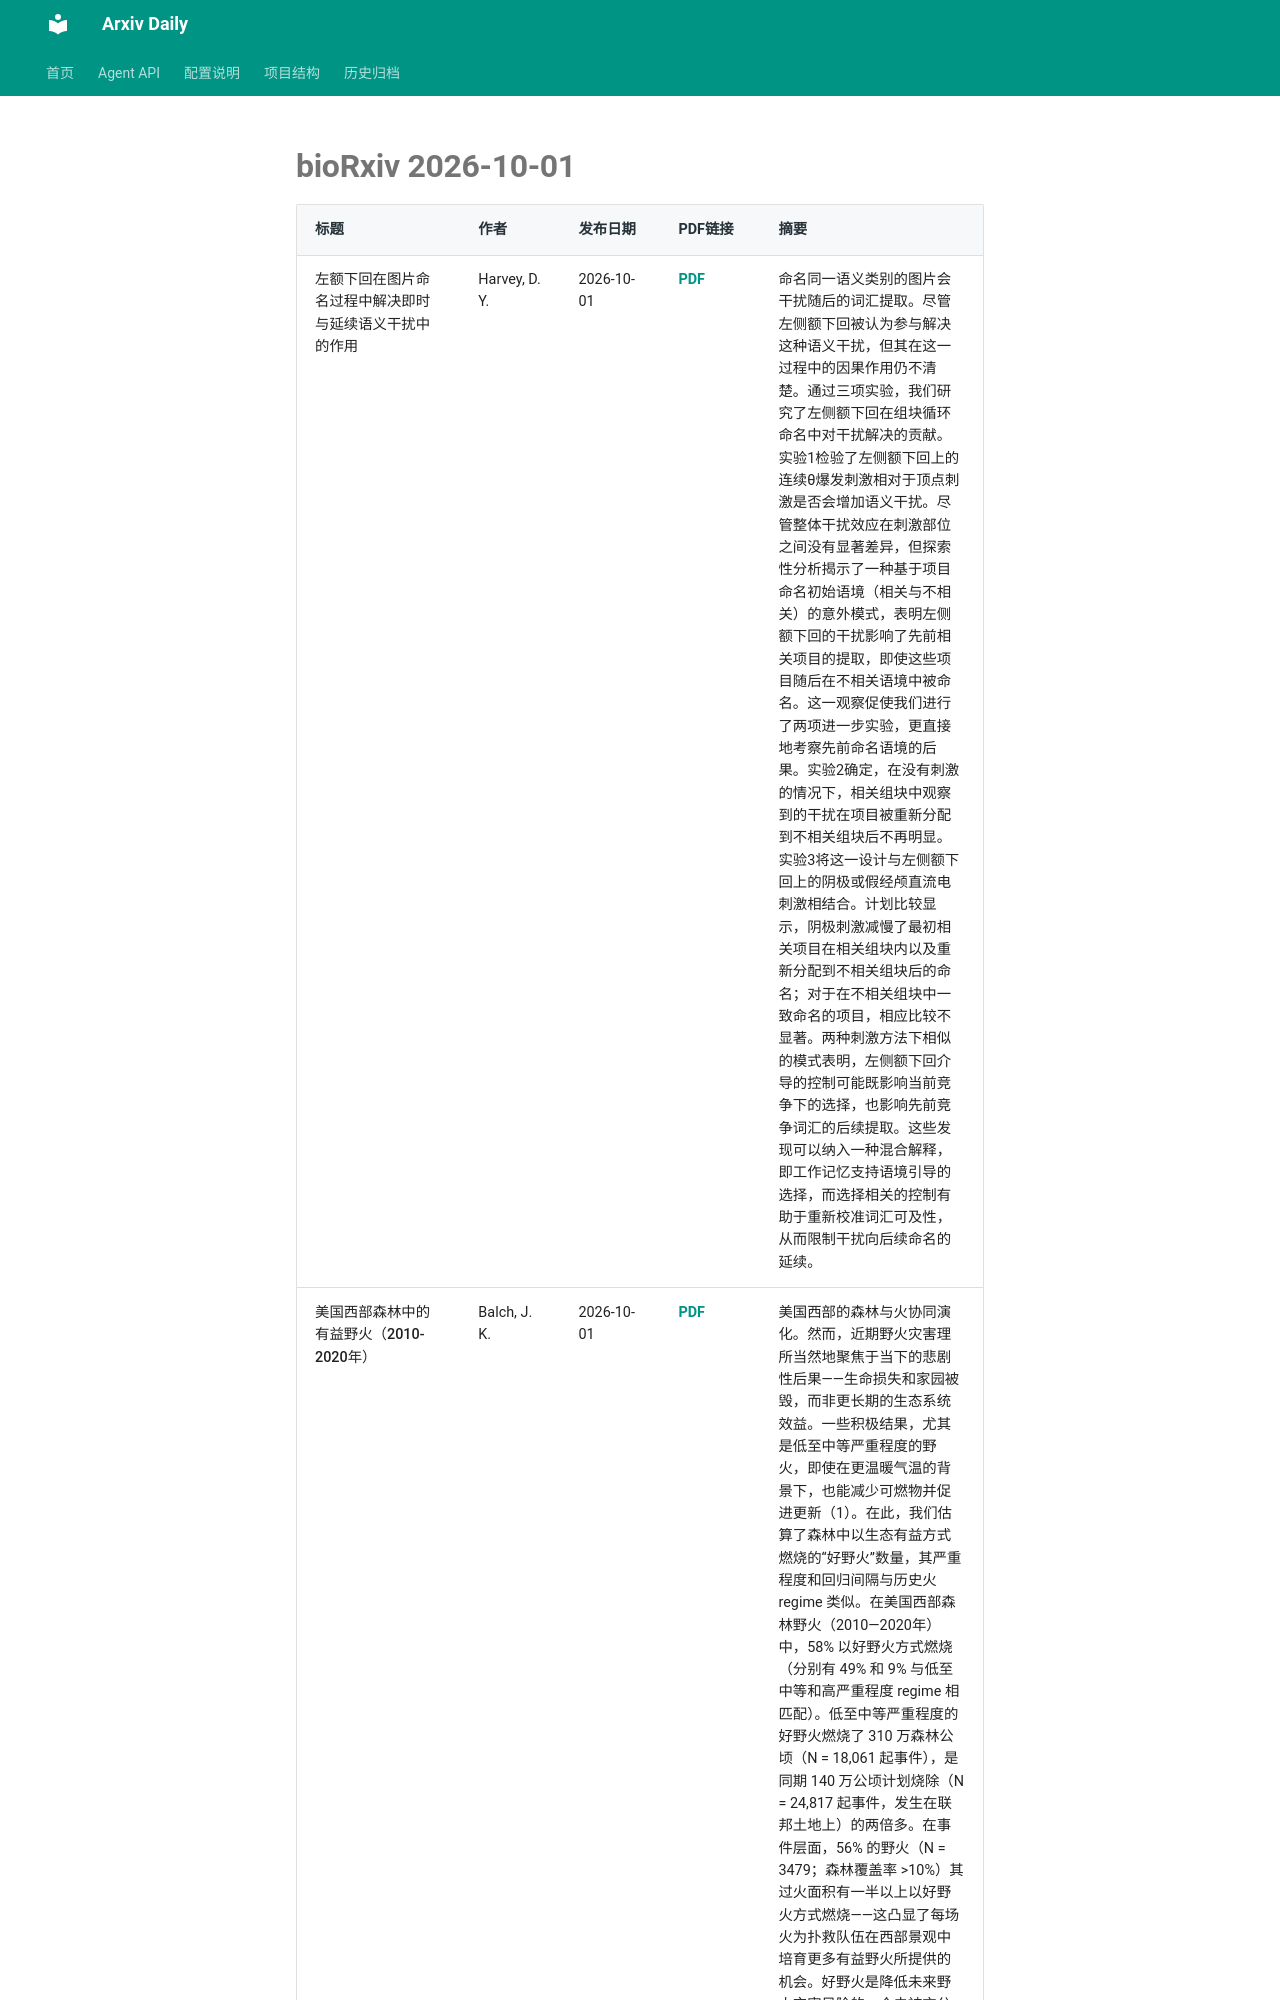

repository: Lcollection/Arxiv_Daily · page: daily-papers/2026-10-01-biorxiv/index.html · generator: mkdocs

# bioRxiv 2026-10-01

| 标题 | 作者 | 发布日期 | PDF链接 | 摘要 |
|------|------|----------|--------|------|
| 左额下回在图片命名过程中解决即时与延续语义干扰中的作用 | Harvey, D. Y. | 2026-10-01 | [PDF](https://www.biorxiv.org/content/10.64898/2026.09.28.755022v1.full.pdf) | 命名同一语义类别的图片会干扰随后的词汇提取。尽管左侧额下回被认为参与解决这种语义干扰，但其在这一过程中的因果作用仍不清楚。通过三项实验，我们研究了左侧额下回在组块循环命名中对干扰解决的贡献。实验1检验了左侧额下回上的连续θ爆发刺激相对于顶点刺激是否会增加语义干扰。尽管整体干扰效应在刺激部位之间没有显著差异，但探索性分析揭示了一种基于项目命名初始语境（相关与不相关）的意外模式，表明左侧额下回的干扰影响了先前相关项目的提取，即使这些项目随后在不相关语境中被命名。这一观察促使我们进行了两项进一步实验，更直接地考察先前命名语境的后果。实验2确定，在没有刺激的情况下，相关组块中观察到的干扰在项目被重新分配到不相关组块后不再明显。实验3将这一设计与左侧额下回上的阴极或假经颅直流电刺激相结合。计划比较显示，阴极刺激减慢了最初相关项目在相关组块内以及重新分配到不相关组块后的命名；对于在不相关组块中一致命名的项目，相应比较不显著。两种刺激方法下相似的模式表明，左侧额下回介导的控制可能既影响当前竞争下的选择，也影响先前竞争词汇的后续提取。这些发现可以纳入一种混合解释，即工作记忆支持语境引导的选择，而选择相关的控制有助于重新校准词汇可及性，从而限制干扰向后续命名的延续。 |
| 美国西部森林中的有益野火（2010-2020年） | Balch, J. K. | 2026-10-01 | [PDF](https://www.biorxiv.org/content/10.1101/2024.12.06.627082v1.full.pdf) | 美国西部的森林与火协同演化。然而，近期野火灾害理所当然地聚焦于当下的悲剧性后果——生命损失和家园被毁，而非更长期的生态系统效益。一些积极结果，尤其是低至中等严重程度的野火，即使在更温暖气温的背景下，也能减少可燃物并促进更新（1）。在此，我们估算了森林中以生态有益方式燃烧的“好野火”数量，其严重程度和回归间隔与历史火 regime 类似。在美国西部森林野火（2010—2020年）中，58% 以好野火方式燃烧（分别有 49% 和 9% 与低至中等和高严重程度 regime 相匹配）。低至中等严重程度的好野火燃烧了 310 万森林公顷（N = 18,061 起事件），是同期 140 万公顷计划烧除（N = 24,817 起事件，发生在联邦土地上）的两倍多。在事件层面，56% 的野火（N = 3479；森林覆盖率 >10%）其过火面积有一半以上以好野火方式燃烧——这凸显了每场火为扑救队伍在西部景观中培育更多有益野火所提供的机会。好野火是降低未来野火灾害风险的一个未被充分认识但重要的工具。随着变暖可能导致火灾频率和面积增
